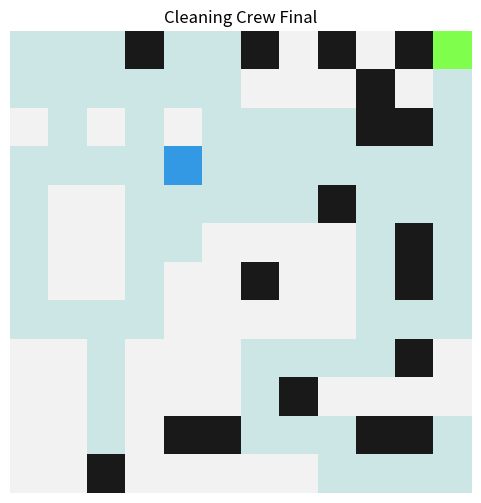

Python code for this plot:
import numpy as np
import random
import heapq
import matplotlib.pyplot as plt

DIRS = [(0, 1), (1, 0), (0, -1), (-1, 0)]

def in_bounds(p, H, W): return 0 <= p[0] < H and 0 <= p[1] < W

def neighbors(p, H, W, grid):
    for dr, dc in DIRS:
        nr, nc = p[0] + dr, p[1] + dc
        if in_bounds((nr, nc), H, W) and grid[nr, nc] == 0:
            yield (nr, nc)

def manhattan(a, b): return abs(a[0] - b[0]) + abs(a[1] - b[1])

def astar(start, goal, H, W, grid):
    open_set = []
    heapq.heappush(open_set, (manhattan(start, goal), 0, start, None))
    came = {}
    g = {start: 0}
    
    while open_set:
        f, dist, cur, parent = heapq.heappop(open_set)
        if cur in came: continue
        came[cur] = parent
        
        if cur == goal:
            path = []
            p = cur
            while p:
                path.append(p)
                p = came[p] if p in came else None
            return path[::-1]
            
        for nb in neighbors(cur, H, W, grid):
            nd = dist + 1
            if nb not in g or nd < g[nb]:
                g[nb] = nd
                heapq.heappush(open_set, (nd + manhattan(nb, goal), nd, nb, cur))
    return None

class GridWorld:
    def __init__(self, H, W):
        self.H, self.W = H, W
        self.grid = np.zeros((H, W), dtype=int)
        
    def add_walls(self, prob=0.08, seed=0):
        random.seed(seed)
        for r in range(self.H):
            for c in range(self.W):
                if random.random() < prob: self.grid[r, c] = 1

class Agent:
    def __init__(self, id, start):
        self.id = id
        self.pos = start
        self.history = [start]
        self.path = [start]
        
    def step(self):
        if len(self.path) > 1:
            self.path = self.path[1:]
            self.pos = self.path[0]
            self.history.append(self.pos)

H, W = 12, 12
world = GridWorld(H, W)
world.add_walls(prob=0.08, seed=7)

dirty = [(r, c) for r in range(H) for c in range(W) if world.grid[r, c] == 0 and random.random() < 0.25]
dirty_set = set(dirty)

a1 = Agent(0, (0, 0))
a2 = Agent(1, (H-1, W-1))
agents = [a1, a2]

# Divide regions
region1 = {(r, c) for r in range(H) for c in range(W) if c < W // 2}
region2 = {(r, c) for r in range(H) for c in range(W) if c >= W // 2}

t = 0
while dirty_set and t < 500:
    t += 1
    for a, region in [(a1, region1), (a2, region2)]:
        region_targets = [d for d in dirty_set if d in region]
        if not region_targets:
            region_targets = list(dirty_set) # Help other region if done
        if not region_targets: continue
        
        target = min(region_targets, key=lambda x: manhattan(a.pos, x))
        p = astar(a.pos, target, H, W, world.grid)
        if p: a.path = p
        
        a.step()
        if a.pos in dirty_set: dirty_set.remove(a.pos)

# Visualize
canvas = np.ones((H, W, 3)) * 0.95
canvas[world.grid == 1] = np.array([0.1, 0.1, 0.1])
for d in dirty: canvas[d] = np.array([0.6, 0.3, 0.1])
for a in agents:
    for p in a.history: canvas[p] = np.array([0.8, 0.9, 0.9])
    r, c = a.pos
    canvas[r, c] = np.array([0.2 + 0.3 * (a.id % 3), 0.2 + 0.4 * ((a.id + 1) % 3), 0.3 + 0.3 * ((a.id + 2) % 3)])

plt.figure(figsize=(6, 6))
plt.imshow(canvas)
plt.title('Cleaning Crew Final')
plt.axis('off')
plt.show()